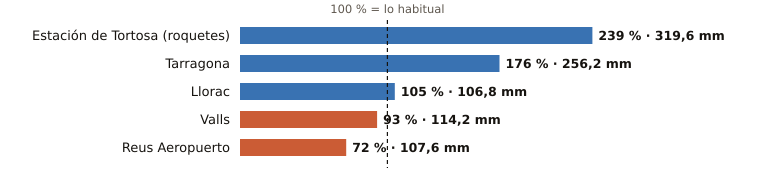

Data behind this chart, as committed beside it:
estacion, provincia, indicativo, mm_otono, referencia_mm, pct, periodo_referencia, hasta, hora
Estación de Tortosa (roquetes), Tarragona, 9981A, 319.6, 133.9, 239, 1991-2020, 2026-11-03, 12
Tarragona, Tarragona, 0042Y, 256.2, 145.3, 176, 2008-2025, 2026-11-03, 11
Llorac, Tarragona, 9726E, 106.8, 102.2, 105, 2011-2025, 2026-11-03, 12
Valls, Tarragona, 0034X, 114.2, 123.2, 93, 2006-2025, 2026-11-03, 12
Reus Aeropuerto, Tarragona, 0016A, 107.6, 149.1, 72, 1991-2020, 2026-11-03, 12
